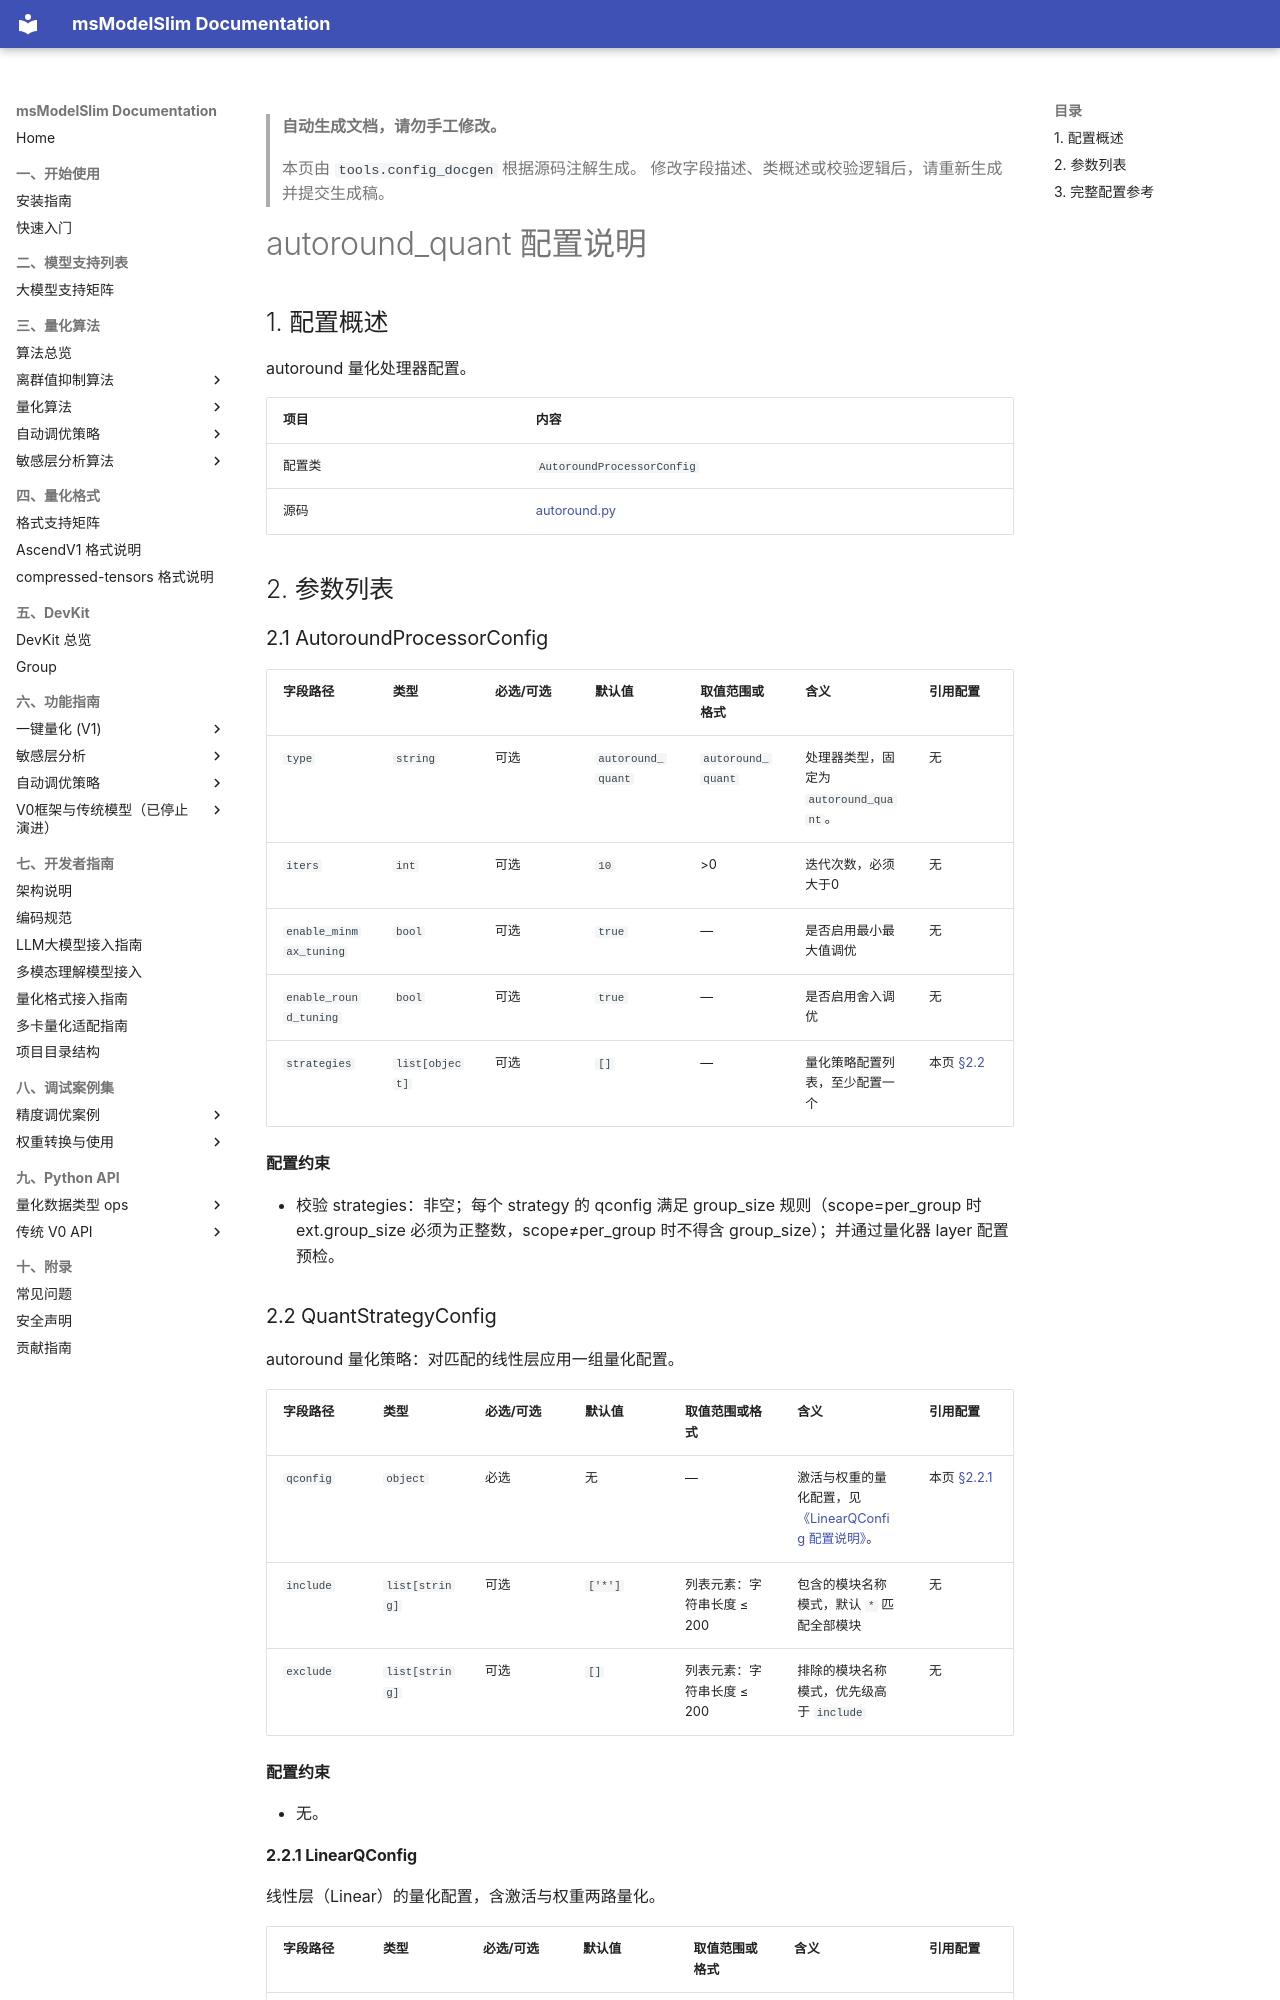

repository: Ascend/msmodelslim · page: zh/api_reference/config/processor/autoround_quant/index.html · generator: mkdocs

<!-- generated-by: tools.config_docgen ; class: msmodelslim.core.quantization_algorithm.quant.autoround.AutoroundProcessorConfig -->
> **自动生成文档，请勿手工修改。**
>
> 本页由 `tools.config_docgen` 根据源码注解生成。
> 修改字段描述、类概述或校验逻辑后，请重新生成并提交生成稿。

# autoround_quant 配置说明

## 1. 配置概述

autoround 量化处理器配置。

| 项目 | 内容 |
|------|------|
| 配置类 | `AutoroundProcessorConfig` |
| 源码 | [autoround.py](../../../../../msmodelslim/core/quantization_algorithm/quant/autoround.py) |
